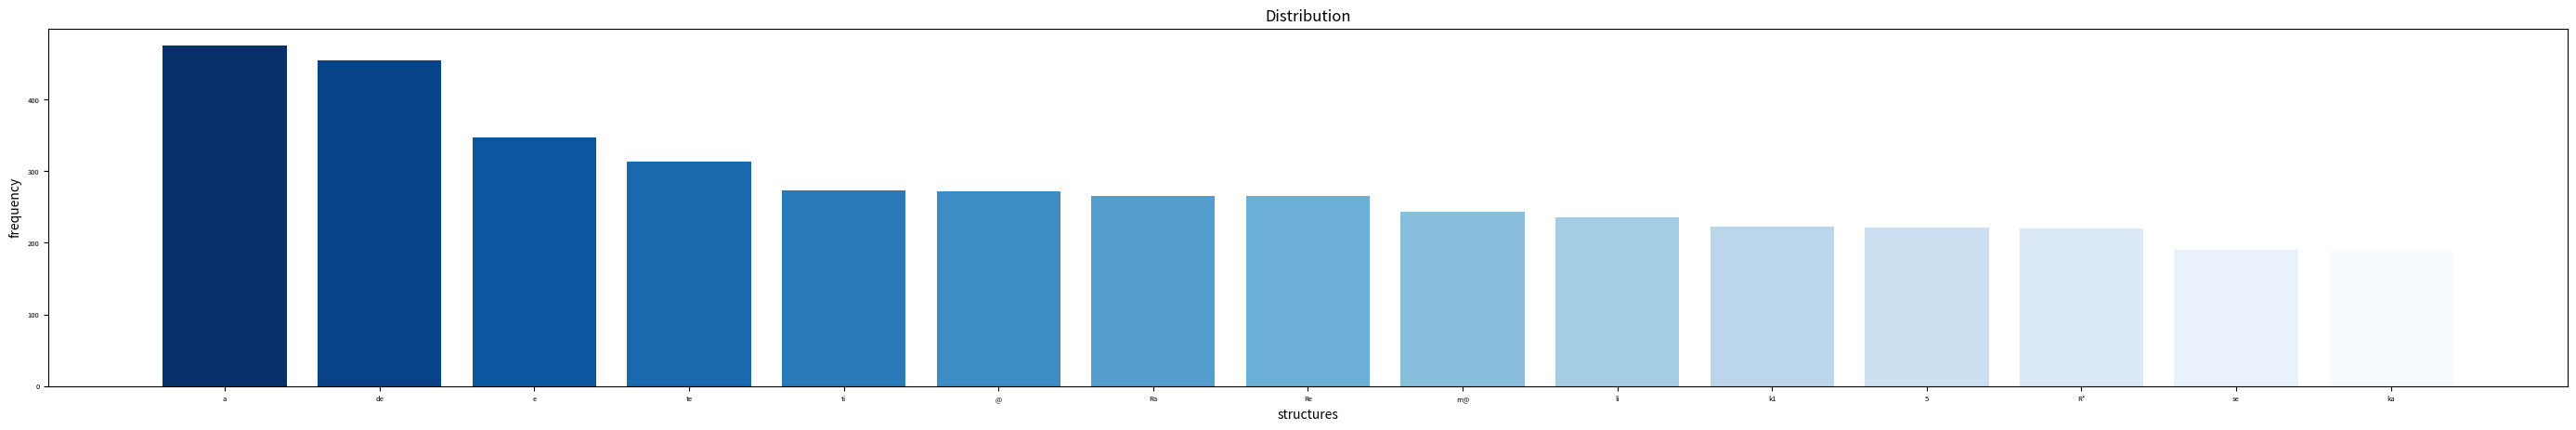

Write the Python code that produced this figure.
import matplotlib.pyplot as plt

det_stat = {
    'a': 475,
    'de': 454,
    'e': 347,
    'te': 313,
    'ti': 273,
    '@': 272,
    'Ra': 265,
    'Re': 265,
    'm@': 243,
    'li': 235,
    'k1': 223,
    '5': 221,
    'R*': 220,
    'se': 190,
    'ka': 188
}

left = [x for x in range(15)]
height = list(det_stat.values())
tick_label = list(det_stat.keys())

plt.bar(left, height, tick_label=tick_label,
        width=0.8, color=plt.cm.get_cmap('Blues_r', len(tick_label))(range(len(tick_label))))
plt.gcf().set_size_inches(35, 5)
plt.xlabel('structures')
plt.ylabel('frequency')
plt.title('Distribution')
plt.tick_params(labelsize=5.5)

plt.show()
